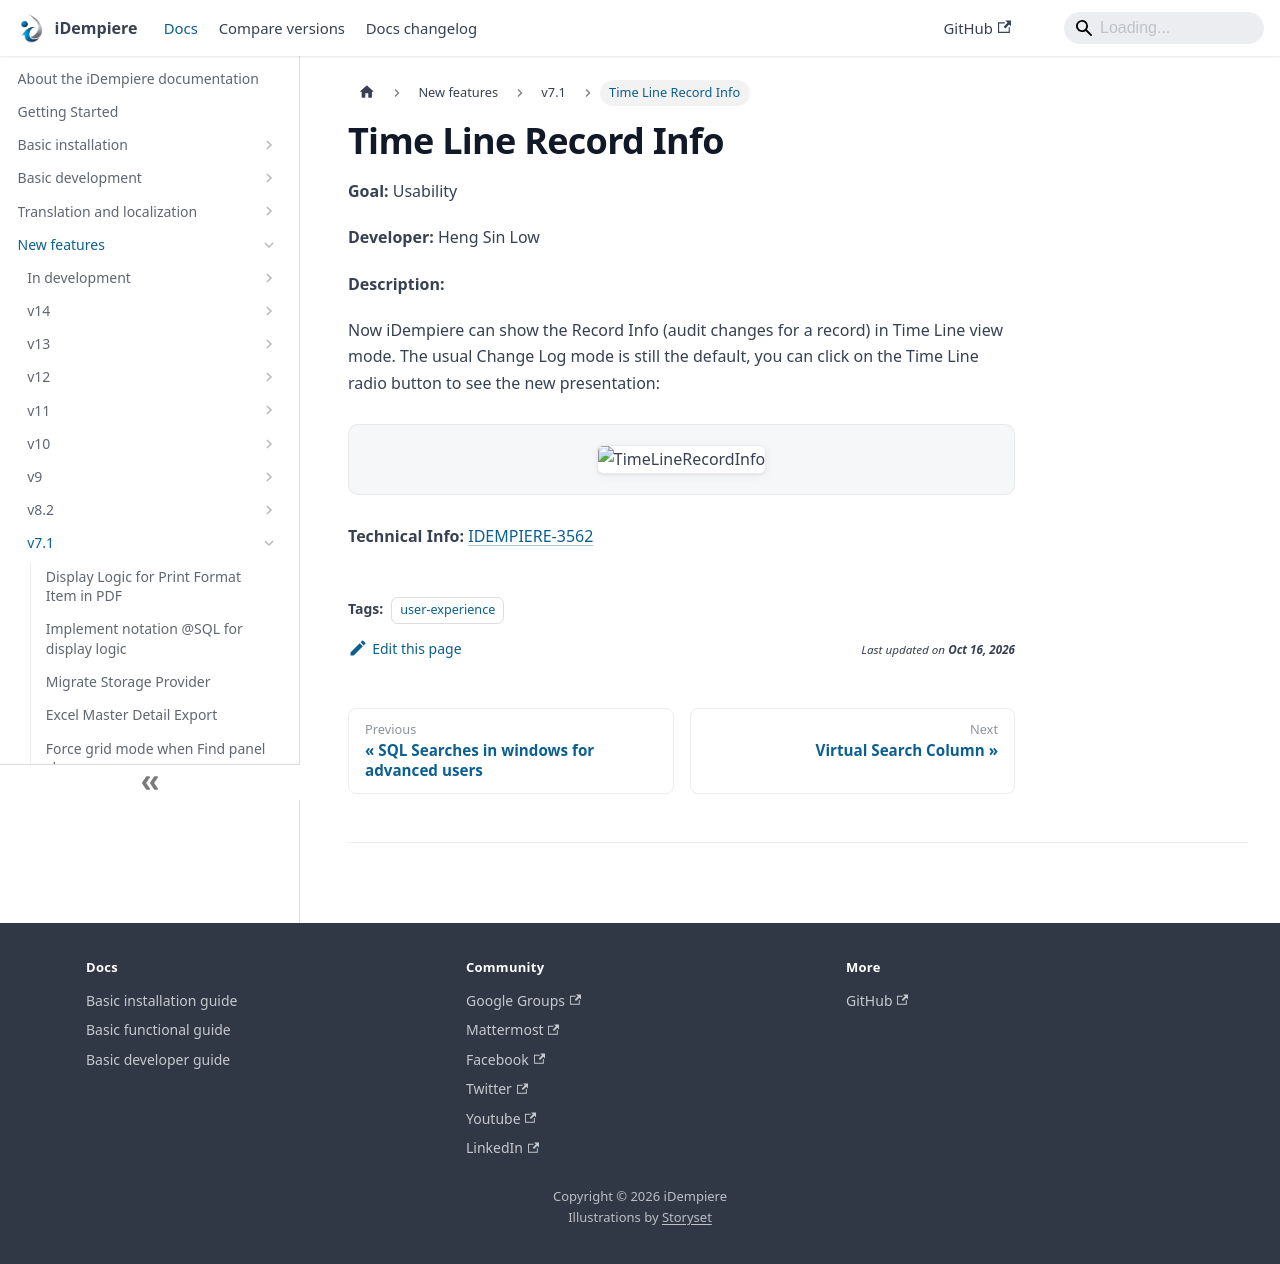

repository: idempiere/idempiere.github.io · page: docs/new-features/v7.1/time-line-record-info.html · generator: docusaurus

---
sidebar_position: 12
sidebar_label: "Time Line Record Info"
description: "Now iDempiere can show the Record Info (audit changes for a record) in Time Line view mode."
tags: [user-experience]
---
# Time Line Record Info

**Goal:** Usability

**Developer:** Heng Sin Low

**Description:**

Now iDempiere can show the Record Info (audit changes for a record) in Time Line view mode.  The usual Change Log mode is still the default, you can click on the Time Line radio button to see the new presentation:

![TimeLineRecordInfo](pathname:///img/new-features/v7.1/TimeLineRecordInfo.png)

**Technical Info:** [IDEMPIERE-3562](https://idempiere.atlassian.net/browse/IDEMPIERE-3562)
